Photos from the image-classification dataset "dataset" in the GitHub repository umarriaz-code/EcoTex. Its 5 classes are: cotton, denim, polyester, silk, wool.

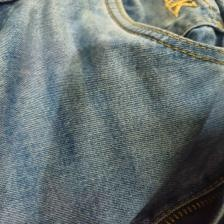
Label: denim

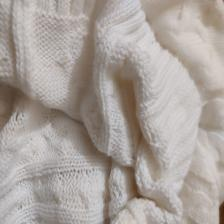
Label: wool

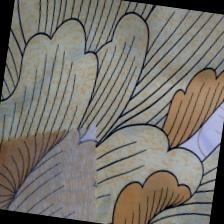
Label: polyester

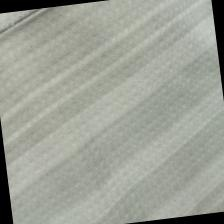
Label: cotton

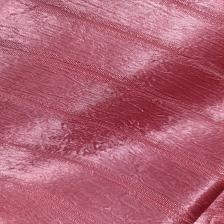
Label: silk

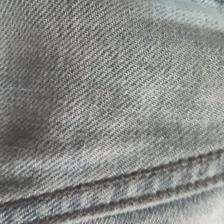
Label: denim
